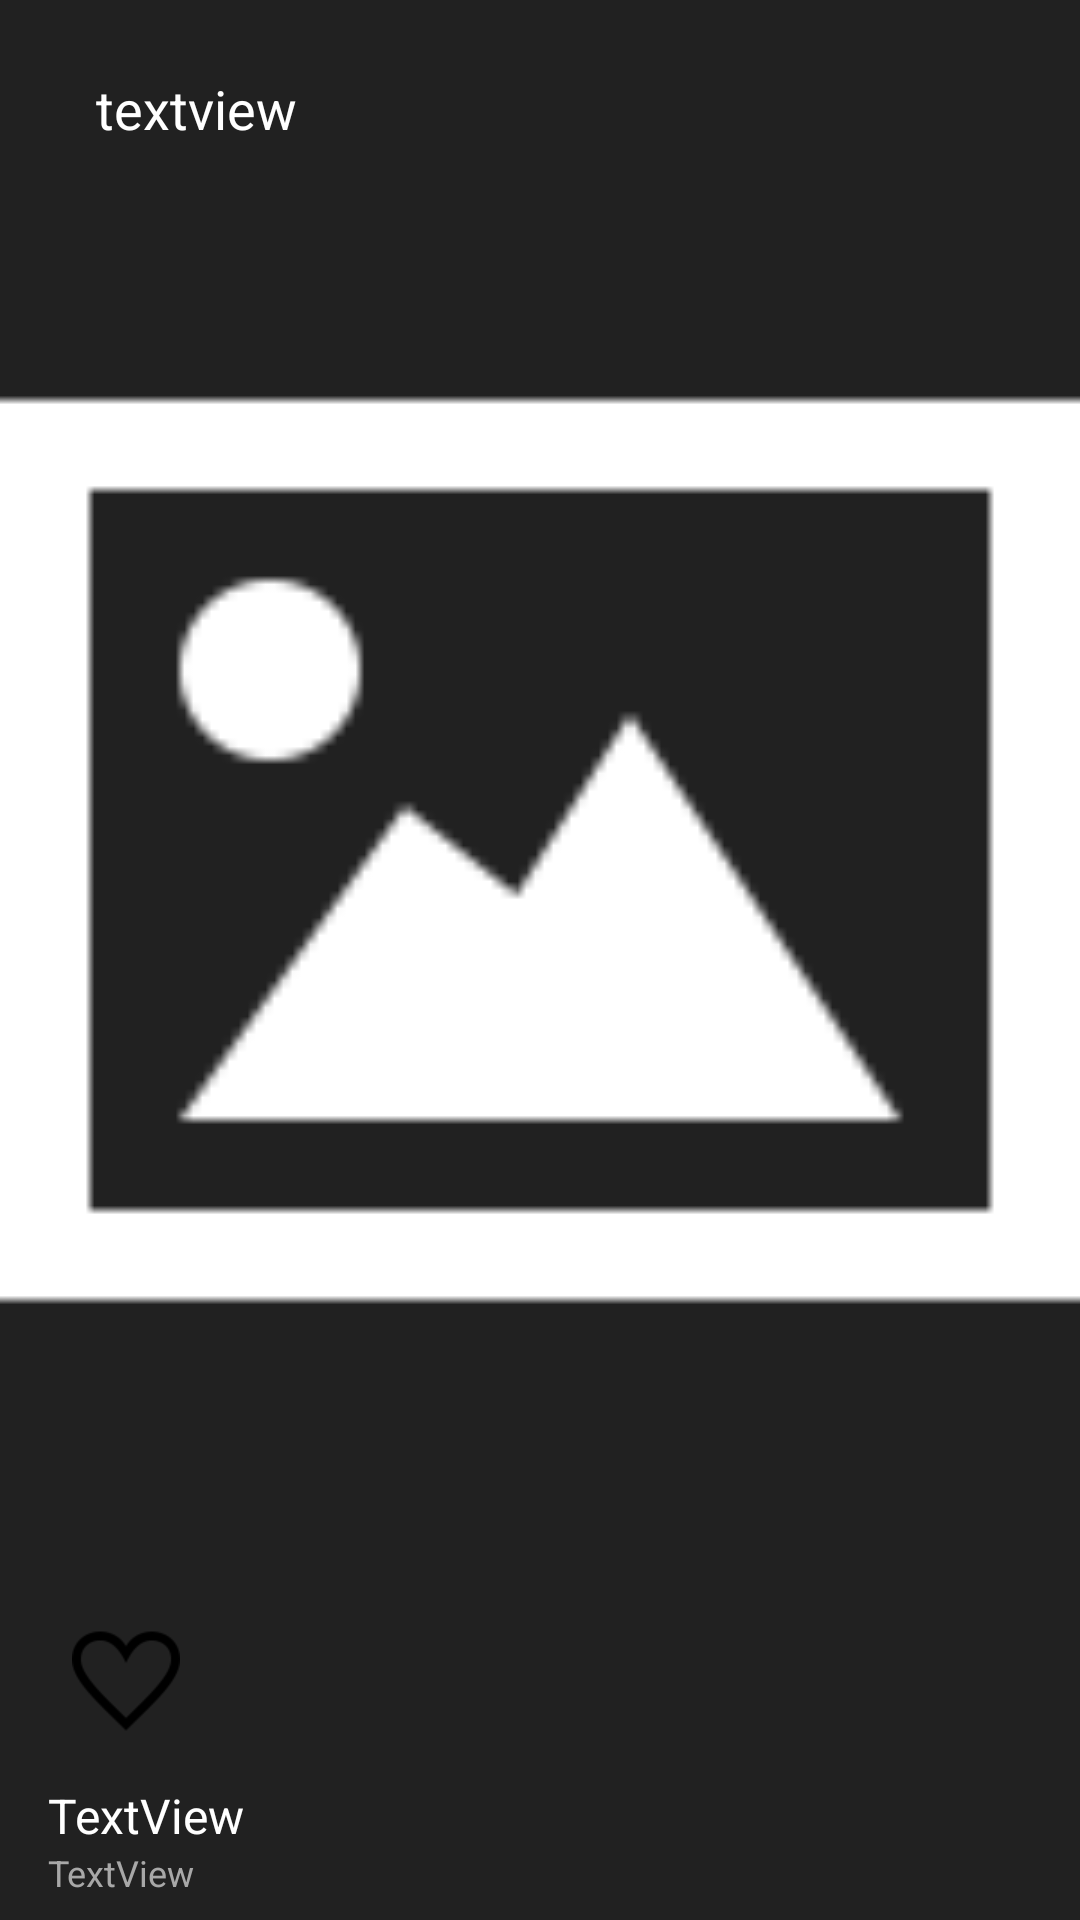

Layout XML and referenced resources for this Android screen:
<!-- AndroidManifest.xml: application theme Theme.Aurora -->
<!-- res/layout/custom_explore_dtl.xml -->
<?xml version="1.0" encoding="utf-8"?>
<androidx.constraintlayout.widget.ConstraintLayout xmlns:android="http://schemas.android.com/apk/res/android"
    xmlns:app="http://schemas.android.com/apk/res-auto"
    xmlns:tools="http://schemas.android.com/tools"
    android:layout_width="match_parent"
    android:layout_height="wrap_content"
    android:background="@color/gray_dark">

    <ImageView
        android:id="@+id/imageView3"
        android:layout_width="wrap_content"
        android:layout_height="wrap_content"
        android:layout_marginStart="24dp"
        android:layout_marginTop="24dp"
        android:src="@drawable/ic_person"
        app:layout_constraintStart_toStartOf="parent"
        app:layout_constraintTop_toTopOf="parent" />

    <TextView
        android:id="@+id/explore_username"
        android:layout_width="wrap_content"
        android:layout_height="wrap_content"
        android:layout_marginStart="8dp"
        android:layout_marginTop="24dp"
        android:text="textview"
        android:textColor="@color/white"
        android:textSize="18sp"
        app:layout_constraintStart_toEndOf="@+id/imageView3"
        app:layout_constraintTop_toTopOf="parent" />

    <ImageView
        android:id="@+id/explore_image"
        android:layout_width="0dp"
        android:layout_height="wrap_content"
        android:layout_marginTop="16dp"
        android:layout_marginBottom="16dp"
        android:adjustViewBounds="true"
        android:src="@drawable/image_120"
        app:layout_constraintBottom_toTopOf="@+id/explore_heart"
        app:layout_constraintEnd_toEndOf="parent"
        app:layout_constraintStart_toStartOf="parent"
        app:layout_constraintTop_toBottomOf="@+id/imageView3" />

    <TextView
        android:id="@+id/explore_description"
        android:layout_width="0dp"
        android:layout_height="wrap_content"
        android:layout_marginStart="16dp"
        android:layout_marginEnd="16dp"
        android:layout_marginBottom="24dp"
        android:text="TextView"
        android:textColor="@color/white"
        android:textSize="16sp"
        app:layout_constraintBottom_toBottomOf="parent"
        app:layout_constraintEnd_toEndOf="parent"
        app:layout_constraintStart_toStartOf="parent" />

    <ImageView
        android:id="@+id/explore_heart"
        android:layout_width="wrap_content"
        android:layout_height="wrap_content"
        android:layout_marginStart="24dp"
        android:layout_marginBottom="16dp"
        android:src="@drawable/heart_empty"
        app:layout_constraintBottom_toTopOf="@+id/explore_description"
        app:layout_constraintStart_toStartOf="parent" />

    <TextView
        android:id="@+id/explore_date"
        android:layout_width="wrap_content"
        android:layout_height="wrap_content"
        android:layout_marginStart="16dp"
        android:text="TextView"
        android:textColor="@color/gray"
        android:textSize="12sp"
        app:layout_constraintStart_toStartOf="parent"
        app:layout_constraintTop_toBottomOf="@+id/explore_description" />
</androidx.constraintlayout.widget.ConstraintLayout>
<!-- resources referenced by this layout -->
<resources>
  <color name="gray">#A8A8A8</color>
  <color name="gray_dark">#212121</color>
  <color name="white">#FFFFFFFF</color>
  <!-- drawable heart_empty: png bitmap (drawable-hdpi, 1936 bytes) -->
  <!-- drawable image_120: png bitmap (drawable-xxxhdpi, 1528 bytes) -->
  <style name="Theme.Aurora" parent="Base.Theme.Aurora" />
  <style name="Base.Theme.Aurora" parent="Theme.MaterialComponents.DayNight.NoActionBar">
          
      </style>
</resources>
